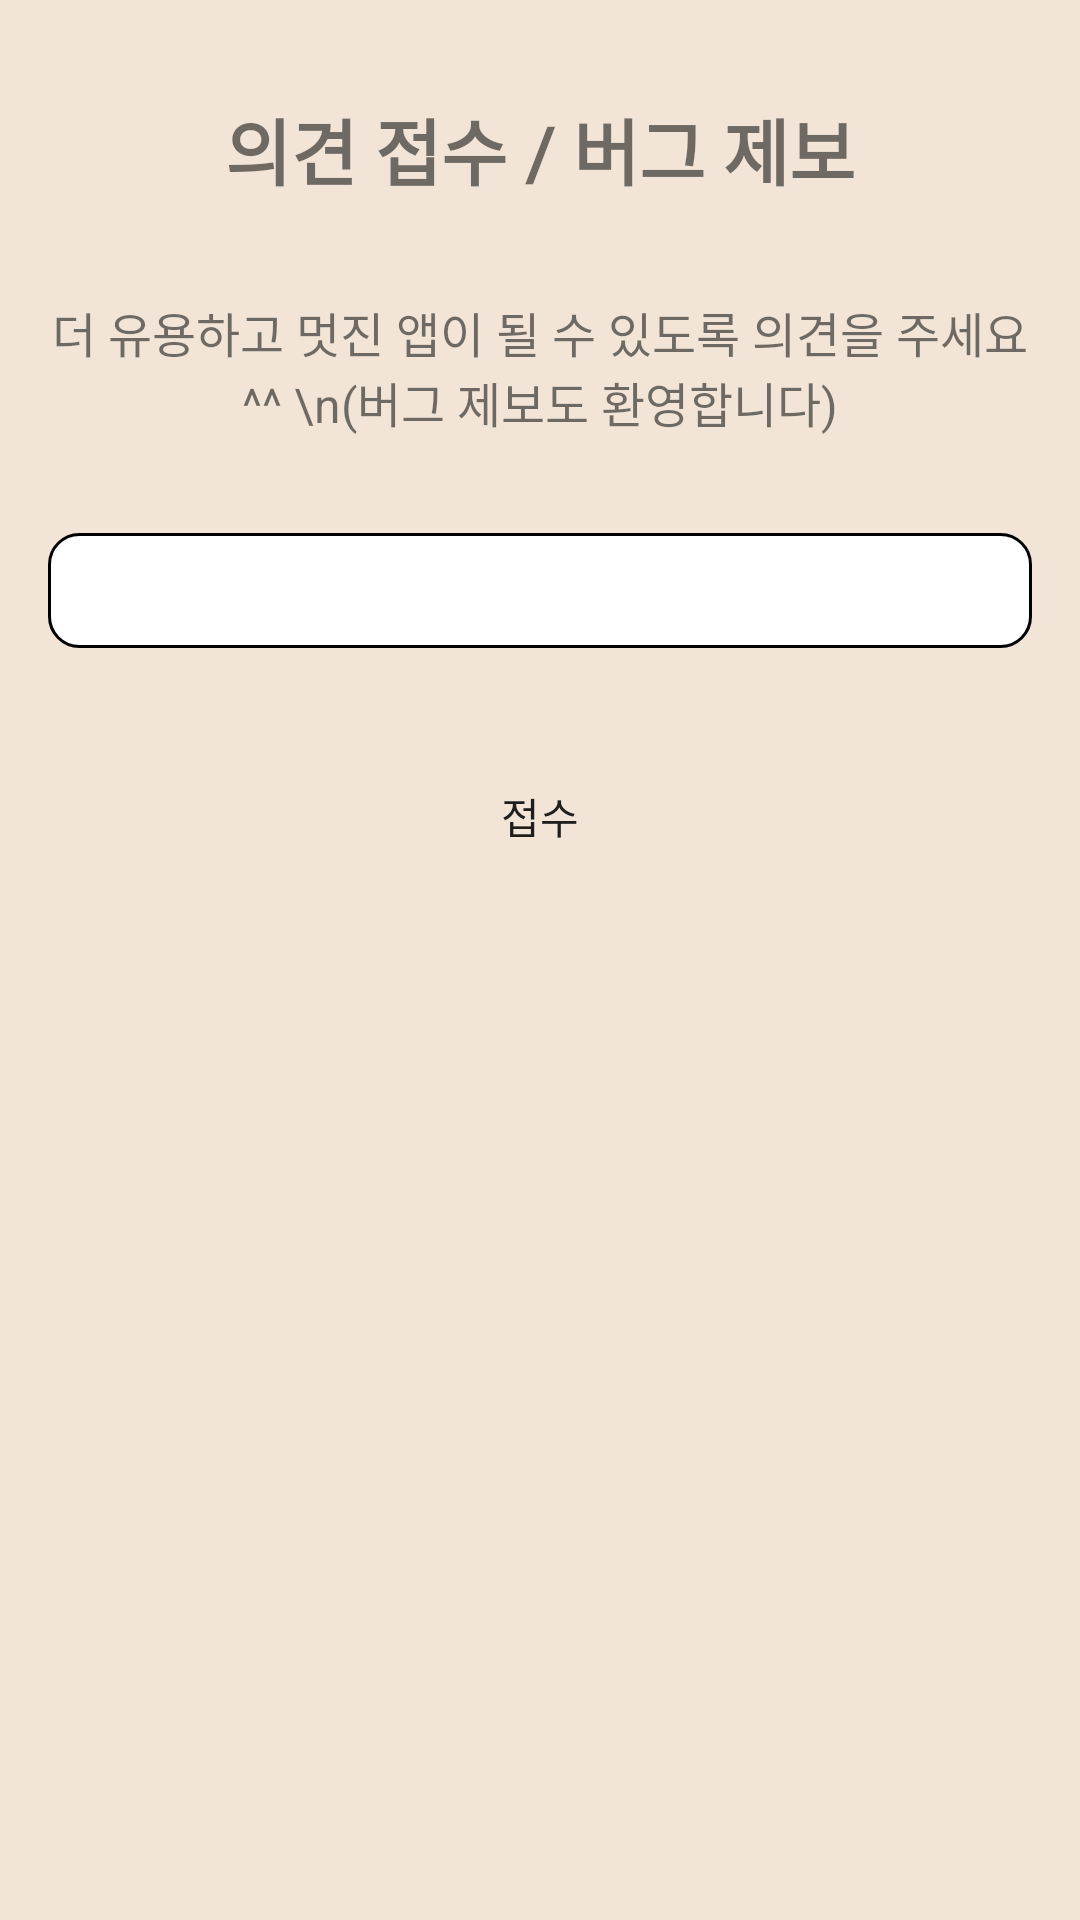

This screen was rendered from an Android layout file. Write that file and the resources it references.
<!-- AndroidManifest.xml: application theme AppTheme -->
<!-- res/layout/activity_send_opinion.xml -->
<?xml version="1.0" encoding="utf-8"?>
<androidx.constraintlayout.widget.ConstraintLayout xmlns:android="http://schemas.android.com/apk/res/android"
    xmlns:app="http://schemas.android.com/apk/res-auto"
    xmlns:tools="http://schemas.android.com/tools"
    android:layout_width="match_parent"
    android:layout_height="match_parent"
    android:background="@color/lightBrown"
    tools:context=".Activities.SendOpinionActivity">

    <TextView
        android:id="@+id/opinionTitleTV"
        android:layout_width="wrap_content"
        android:layout_height="wrap_content"
        android:layout_marginTop="32dp"
        android:fontFamily="@font/nanum_square_round_r"
        android:text="의견 접수 / 버그 제보"
        android:textSize="24sp"
        android:textStyle="bold"
        app:layout_constraintEnd_toEndOf="parent"
        app:layout_constraintStart_toStartOf="parent"
        app:layout_constraintTop_toTopOf="parent" />

    <EditText
        android:id="@+id/opinionET"
        android:layout_width="0dp"
        android:layout_height="wrap_content"
        android:layout_marginStart="16dp"
        android:layout_marginTop="32dp"
        android:layout_marginBottom="32dp"
        android:layout_marginEnd="16dp"
        android:background="@drawable/custom_edittext"
        android:ems="10"
        android:fontFamily="@font/nanum_square_round_r"
        android:hint=""
        android:inputType="textMultiLine"
        android:textColor="@color/textColor1"
        android:textCursorDrawable="@drawable/text_cursor_color"
        app:layout_constraintEnd_toEndOf="parent"
        app:layout_constraintStart_toStartOf="parent"
        app:layout_constraintTop_toBottomOf="@+id/opinionDescTV" />

    <TextView
        android:id="@+id/opinionDescTV"
        android:layout_width="0dp"
        android:layout_height="wrap_content"
        android:layout_marginStart="16dp"
        android:layout_marginTop="32dp"
        android:layout_marginEnd="16dp"
        android:text="더 유용하고 멋진 앱이 될 수 있도록 의견을 주세요 ^^ \n(버그 제보도 환영합니다)"
        android:textAlignment="center"
        android:textSize="16sp"
        app:layout_constraintEnd_toEndOf="parent"
        app:layout_constraintStart_toStartOf="parent"
        app:layout_constraintTop_toBottomOf="@+id/opinionTitleTV" />

    <Button
        android:id="@+id/sendOpinionBtn"
        android:layout_width="wrap_content"
        android:layout_height="wrap_content"
        android:layout_marginTop="32dp"
        android:background="@drawable/custom_show_more_btn"
        android:fontFamily="@font/nanum_square_round_r"
        android:text="접수"
        app:layout_constraintTop_toBottomOf="@+id/opinionET"
        app:layout_constraintEnd_toEndOf="parent"
        app:layout_constraintStart_toStartOf="parent" />
</androidx.constraintlayout.widget.ConstraintLayout>
<!-- resources referenced by this layout -->
<resources>
  <color name="lightBrown">#F2E5D7</color>
  <color name="textColor1">#000000</color>
  <!-- drawable custom_edittext (drawable) -->
  <?xml version="1.0" encoding="utf-8"?>
  <shape xmlns:android="http://schemas.android.com/apk/res/android" >
  
      <solid android:color="#FFFFFF" />
  
      <stroke
          android:width="1dp"
          android:color="#000000" />
      <corners
          android:radius="10dp"
          />
  
      <padding
          android:bottom="7dip"
          android:left="7dip"
          android:right="7dip"
          android:top="7dip" />
  
  </shape>
  <!-- drawable custom_show_more_btn (drawable) -->
  <?xml version="1.0" encoding="utf-8"?>
  <selector xmlns:android="http://schemas.android.com/apk/res/android">
      <item android:state_pressed="true" android:drawable="@drawable/custom_show_more_btn_pressed" />
      <item android:state_enabled="false" android:drawable="@drawable/custom_show_more_btn_disabled"/>
      <item android:drawable="@drawable/custom_show_more_btn_released"  />  //means normal
  </selector>
  <style name="AppTheme" parent="Theme.AppCompat.Light.NoActionBar">
          
          <item name="colorPrimary">@color/colorPrimary</item>
          <item name="colorPrimaryDark">@color/colorPrimaryDark</item>
          <item name="colorAccent">@color/colorAccent</item>
  
          <item name="android:statusBarColor">@color/statusBarColor</item>
          
      </style>
  <!-- drawable custom_show_more_btn_pressed (drawable) -->
  <?xml version="1.0" encoding="utf-8"?>
  <shape xmlns:android="http://schemas.android.com/apk/res/android" >
  
      <solid android:color="@color/colorPrimaryDark" />
  
      <stroke
          android:width="1dp"
          android:color="#000000" />
      <corners
          android:radius="10dp"
          />
  
      <padding
          android:bottom="7dip"
          android:left="7dip"
          android:right="7dip"
          android:top="7dip" />
  
  </shape>
  <!-- drawable custom_show_more_btn_disabled (drawable) -->
  <?xml version="1.0" encoding="utf-8"?>
  <shape xmlns:android="http://schemas.android.com/apk/res/android" >
  
      <solid android:color="@color/grey" />
  
      <stroke
          android:width="1dp"
          android:color="#000000" />
      <corners
          android:radius="10dp"
          />
  
      <padding
          android:bottom="7dip"
          android:left="7dip"
          android:right="7dip"
          android:top="7dip" />
  
  </shape>
  <color name="colorPrimary">#4E342E</color>
  <color name="colorPrimaryDark">#3E2723</color>
  <color name="colorAccent">#FAE100</color>
  <color name="statusBarColor">#3E2723</color>
  <color name="grey">#989898</color>
</resources>
